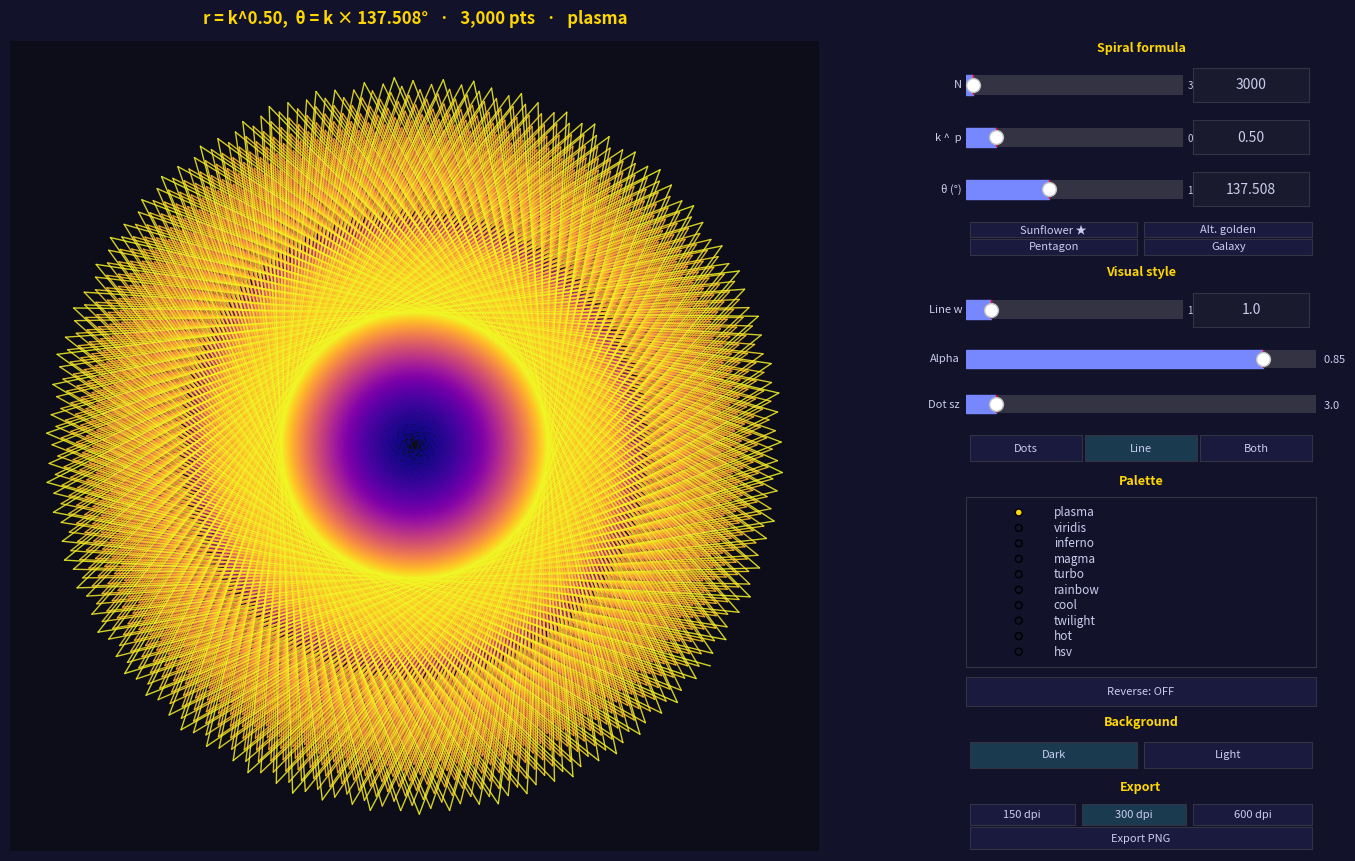

Reproduce this figure in Python.
#!/usr/bin/env python3
"""
Spiral Artist
=============
Generalized spirograph: r(k) = k^p,  θ(k) = k × angle°,  k = 1 … N.

Controls
--------
  Spiral formula : N points, r exponent (p), θ step (°) — sliders with keyboard input
  Presets        : Sunflower | Alt. golden | Pentagon | Galaxy
  Visual style   : line width, line alpha, dot size; display mode (Dots | Line | Both)
  Palette        : 10 gradient colormaps + reverse
  Background     : Dark | Light
  Export         : save high-resolution PNG at 150 / 300 / 600 dpi

Usage
-----
    python spiral_artist.py
"""

import numpy as np
import matplotlib.pyplot as plt
from matplotlib.collections import LineCollection
from matplotlib.widgets import Slider, RadioButtons, Button, TextBox
import matplotlib.gridspec as gridspec

# ── UI colours (control panel — always dark) ───────────────────────────────────

CTRL_BG = "#12122a"
CTRL_FG = "#ccccee"
ACC_C   = "#7788ff"
GOLD    = "#FFD700"
BTN_OFF = "#1a1a3e"
BTN_ON  = "#1a3a50"

# Plot background options
DARK_BG  = "#0d0d1a"
LIGHT_BG = "#f5f5f0"

GOLDEN_ANGLE = 180.0 * (3.0 - np.sqrt(5.0))   # ≈ 137.508°
ALT_GOLDEN   = 360.0 - GOLDEN_ANGLE            # ≈ 222.492°


# ── Main class ─────────────────────────────────────────────────────────────────

class SpiralArtist:
    MAX_N = 100_000
    PALETTES = [
        "plasma", "viridis", "inferno", "magma", "turbo",
        "rainbow", "cool", "twilight", "hot", "hsv",
    ]

    DEFAULTS = dict(
        n           = 3_000,
        r_exp       = 0.5,
        angle       = GOLDEN_ANGLE,
        line_width  = 1.0,
        line_alpha  = 0.85,
        dot_size    = 3.0,
        mode        = "Line",
        palette     = "plasma",
        reverse_pal = False,
        plot_bg     = DARK_BG,
        export_dpi  = 300,
    )

    def __init__(self):
        for k, v in self.DEFAULTS.items():
            setattr(self, k, v)

        self._batch   = False
        self._drawing = False

        self._build_figure()
        self._draw()

    # ── Layout ────────────────────────────────────────────────────────────────

    def _build_figure(self):
        plt.rcParams.update({
            "figure.facecolor": CTRL_BG,
            "axes.facecolor":   CTRL_BG,
            "axes.edgecolor":   "#334",
            "text.color":       CTRL_FG,
            "xtick.color":      "#556",
            "ytick.color":      "#556",
        })

        self.fig = plt.figure(figsize=(15, 9), facecolor=CTRL_BG)
        if self.fig.canvas.manager is not None:
            self.fig.canvas.manager.set_window_title("Spiral Artist")

        outer = gridspec.GridSpec(
            1, 2, width_ratios=[3, 1],
            left=0.03, right=0.98, top=0.94, bottom=0.04, wspace=0.04,
        )
        self.ax = self.fig.add_subplot(outer[0], facecolor=self.plot_bg)

        heights = [
            0.4, 1.3, 1.3, 1.3,   # "Spiral formula" header + N, p, angle
            1.1,                    # presets 2×2
            0.4, 1.3, 1.1, 1.1,   # "Visual style" header + lw, alpha, dotsize
            1.0,                    # display mode buttons
            0.4, 5.2,              # "Palette" header + 10-item radio
            0.9,                    # reverse button
            0.4, 1.0,              # "Background" header + dark/light buttons
            0.35, 1.5,             # "Export" header + export row
        ]
        ctrl = gridspec.GridSpecFromSubplotSpec(
            len(heights), 1, subplot_spec=outer[1],
            hspace=0.25, height_ratios=heights,
        )

        def hdr(row, text):
            a = self.fig.add_subplot(ctrl[row], facecolor=CTRL_BG)
            a.set_axis_off()
            a.text(0.5, 0.5, text, ha="center", va="center",
                   color=GOLD, fontsize=9, fontweight="bold")

        def plain_btn(ax, text, active=False):
            b = Button(ax, text, color=BTN_ON if active else BTN_OFF,
                       hovercolor="#223355")
            b.label.set_color(CTRL_FG)
            b.label.set_fontsize(8)
            return b

        # ── Spiral formula ───────────────────────────────────────────────────
        hdr(0, "Spiral formula")

        self.sl_n,     self.tb_n     = self._slider_tb_row(ctrl, 1,
            "N",      10, self.MAX_N, self.n,     "%d",    int,   "n")
        self.sl_rexp,  self.tb_rexp  = self._slider_tb_row(ctrl, 2,
            "k ^  p", 0.1, 3.0,      self.r_exp, "%.2f",  float, "r_exp")
        self.sl_angle, self.tb_angle = self._slider_tb_row(ctrl, 3,
            "θ (°)",  0.5, 360.0,    self.angle, "%.3f",  float, "angle")

        # ── Presets (2×2 grid) ───────────────────────────────────────────────
        ax_pre = self.fig.add_subplot(ctrl[4], facecolor=CTRL_BG)
        ax_pre.set_axis_off()
        ax_p0 = ax_pre.inset_axes([0.01, 0.52, 0.48, 0.44])
        ax_p1 = ax_pre.inset_axes([0.51, 0.52, 0.48, 0.44])
        ax_p2 = ax_pre.inset_axes([0.01, 0.04, 0.48, 0.44])
        ax_p3 = ax_pre.inset_axes([0.51, 0.04, 0.48, 0.44])

        # Store as instance attrs to prevent garbage collection
        self._btn_sun  = plain_btn(ax_p0, "Sunflower \u2605")
        self._btn_alt  = plain_btn(ax_p1, "Alt. golden")
        self._btn_pent = plain_btn(ax_p2, "Pentagon")
        self._btn_gal  = plain_btn(ax_p3, "Galaxy")

        self._btn_sun.on_clicked( lambda _: self._preset(GOLDEN_ANGLE, 0.5))
        self._btn_alt.on_clicked( lambda _: self._preset(ALT_GOLDEN,   0.5))
        self._btn_pent.on_clicked(lambda _: self._preset(144.0,         0.5))
        self._btn_gal.on_clicked( lambda _: self._preset(GOLDEN_ANGLE,  1.0))

        # ── Visual style ─────────────────────────────────────────────────────
        hdr(5, "Visual style")

        self.sl_lw, self.tb_lw = self._slider_tb_row(ctrl, 6,
            "Line w", 0.1, 8.0, self.line_width, "%.1f", float, "line_width")

        ax_la = self.fig.add_subplot(ctrl[7], facecolor=CTRL_BG)
        self.sl_la = self._plain_slider(ax_la, "Alpha", 0.0, 1.0,
                                        self.line_alpha, "%.2f")
        self.sl_la.on_changed(lambda v: self._set(line_alpha=float(v)))

        ax_ds = self.fig.add_subplot(ctrl[8], facecolor=CTRL_BG)
        self.sl_ds = self._plain_slider(ax_ds, "Dot sz", 0.5, 30.0,
                                        self.dot_size, "%.1f")
        self.sl_ds.on_changed(lambda v: self._set(dot_size=float(v)))

        # Display mode buttons
        ax_mode = self.fig.add_subplot(ctrl[9], facecolor=CTRL_BG)
        ax_mode.set_axis_off()
        ax_md = ax_mode.inset_axes([0.01, 0.1, 0.32, 0.8])
        ax_ml = ax_mode.inset_axes([0.34, 0.1, 0.32, 0.8])
        ax_mb = ax_mode.inset_axes([0.67, 0.1, 0.32, 0.8])

        self._mode_btns = {
            "Dots": plain_btn(ax_md, "Dots", self.mode == "Dots"),
            "Line": plain_btn(ax_ml, "Line", self.mode == "Line"),
            "Both": plain_btn(ax_mb, "Both", self.mode == "Both"),
        }
        for label, btn in self._mode_btns.items():
            btn.on_clicked(lambda _, lbl=label: self._set_mode(lbl))

        # ── Palette ──────────────────────────────────────────────────────────
        hdr(10, "Palette")
        ax_pal = self.fig.add_subplot(ctrl[11], facecolor=CTRL_BG)
        self.radio_pal = RadioButtons(
            ax_pal, self.PALETTES,
            active=self.PALETTES.index(self.palette),
            activecolor=GOLD,
        )
        for lbl in self.radio_pal.labels:
            lbl.set_color(CTRL_FG)
            lbl.set_fontsize(8.5)
        self.radio_pal.on_clicked(lambda lbl: self._set(palette=lbl))

        ax_rev = self.fig.add_subplot(ctrl[12], facecolor=CTRL_BG)
        self.btn_reverse = plain_btn(ax_rev, "Reverse: OFF")
        self.btn_reverse.on_clicked(self._toggle_reverse)

        # ── Background ───────────────────────────────────────────────────────
        hdr(13, "Background")
        ax_bg = self.fig.add_subplot(ctrl[14], facecolor=CTRL_BG)
        ax_bg.set_axis_off()
        ax_bk = ax_bg.inset_axes([0.01, 0.1, 0.48, 0.8])
        ax_bw = ax_bg.inset_axes([0.51, 0.1, 0.48, 0.8])
        self._btn_bg_dark  = plain_btn(ax_bk, "Dark",  active=True)
        self._btn_bg_light = plain_btn(ax_bw, "Light", active=False)
        self._btn_bg_dark.on_clicked( lambda _: self._set_bg(DARK_BG))
        self._btn_bg_light.on_clicked(lambda _: self._set_bg(LIGHT_BG))

        # ── Export ───────────────────────────────────────────────────────────
        hdr(15, "Export")
        ax_exp = self.fig.add_subplot(ctrl[16], facecolor=CTRL_BG)
        ax_exp.set_axis_off()

        ax_d150 = ax_exp.inset_axes([0.01, 0.52, 0.30, 0.44])
        ax_d300 = ax_exp.inset_axes([0.33, 0.52, 0.30, 0.44])
        ax_d600 = ax_exp.inset_axes([0.65, 0.52, 0.34, 0.44])
        ax_save = ax_exp.inset_axes([0.01, 0.04, 0.98, 0.44])

        self._dpi_buttons = {
            150: plain_btn(ax_d150, "150 dpi"),
            300: plain_btn(ax_d300, "300 dpi", active=True),
            600: plain_btn(ax_d600, "600 dpi"),
        }
        for dpi, btn in self._dpi_buttons.items():
            btn.on_clicked(lambda _, d=dpi: self._set_dpi(d))

        self.btn_export = plain_btn(ax_save, "Export PNG")
        self.btn_export.on_clicked(self._export)

        # ── Title ────────────────────────────────────────────────────────────
        self.title = self.fig.text(
            0.38, 0.975, "", ha="center", va="top",
            color=GOLD, fontsize=12, fontweight="bold",
        )

    # ── Widget helpers ────────────────────────────────────────────────────────

    def _slider_tb_row(self, ctrl, row, label, vmin, vmax, vinit, fmt, cast, attr):
        """One GridSpec row: 62% slider + 33% TextBox. Returns (slider, textbox)."""
        ax_row = self.fig.add_subplot(ctrl[row], facecolor=CTRL_BG)
        ax_row.set_axis_off()
        ax_sl = ax_row.inset_axes([0.00, 0.05, 0.62, 0.90])
        ax_tb = ax_row.inset_axes([0.65, 0.10, 0.33, 0.80])

        sl = Slider(ax_sl, label, vmin, vmax, valinit=vinit,
                    color=ACC_C, track_color="#334")
        sl.label.set_color(CTRL_FG);   sl.label.set_fontsize(8)
        sl.valtext.set_color(CTRL_FG); sl.valtext.set_fontsize(7)

        tb = TextBox(ax_tb, "", initial=fmt % vinit, textalignment="center")
        tb.text_disp.set_color(CTRL_FG)
        tb.ax.set_facecolor("#1a1a2e")

        def on_sl_changed(val):
            setattr(self, attr, cast(val))
            if not self._batch:
                tb.set_val(fmt % cast(val))
                self._draw()

        def on_tb_submit(text):
            try:
                v = float(text.strip())
                v = max(vmin, min(vmax, v))
                sl.set_val(cast(v))         # triggers on_sl_changed → redraw
            except ValueError:
                tb.set_val(fmt % getattr(self, attr))   # revert bad input

        sl.on_changed(on_sl_changed)
        tb.on_submit(on_tb_submit)
        return sl, tb

    def _plain_slider(self, ax, label, vmin, vmax, vinit, fmt):
        sl = Slider(ax, label, vmin, vmax, valinit=vinit,
                    color=ACC_C, track_color="#334")
        sl.label.set_color(CTRL_FG);   sl.label.set_fontsize(8)
        sl.valtext.set_color(CTRL_FG); sl.valtext.set_fontsize(8)
        return sl

    # ── Coordinate computation ────────────────────────────────────────────────

    def _coords(self):
        k     = np.arange(1, self.n + 1, dtype=float)
        r     = k ** self.r_exp
        theta = np.radians(k * self.angle)
        return r * np.cos(theta), r * np.sin(theta)

    def _palette_colors(self, n):
        t = np.linspace(0, 1, n)
        if self.reverse_pal:
            t = 1 - t
        return plt.get_cmap(self.palette)(t)

    # ── Draw helpers ──────────────────────────────────────────────────────────

    def _draw_gradient_line(self, ax, xs, ys):
        n        = len(xs)
        points   = np.column_stack([xs, ys]).reshape(-1, 1, 2)
        segments = np.concatenate([points[:-1], points[1:]], axis=1)
        colors   = self._palette_colors(n)
        lc = LineCollection(
            segments, colors=colors[:-1],
            linewidth=self.line_width, alpha=self.line_alpha,
            capstyle="round",
        )
        ax.add_collection(lc)

    def _draw_dots(self, ax, xs, ys):
        colors = self._palette_colors(len(xs))
        ax.scatter(xs, ys, c=colors, s=self.dot_size,
                   linewidths=0, rasterized=True)

    def _draw_spiral(self, ax):
        xs, ys = self._coords()
        if self.mode in ("Line", "Both"):
            self._draw_gradient_line(ax, xs, ys)
        if self.mode in ("Dots", "Both"):
            self._draw_dots(ax, xs, ys)
        ax.autoscale_view()

    # ── Main draw ─────────────────────────────────────────────────────────────

    def _draw(self):
        if self._batch:
            return
        self._drawing = True

        self.ax.cla()
        self.ax.set_facecolor(self.plot_bg)
        self.ax.set_aspect("equal")
        for sp in self.ax.spines.values():
            sp.set_visible(False)
        self.ax.set_xticks([])
        self.ax.set_yticks([])

        self._draw_spiral(self.ax)

        self.title.set_text(
            f"r = k^{self.r_exp:.2f},  θ = k × {self.angle:.3f}°"
            f"   ·   {self.n:,} pts   ·   {self.palette}"
        )

        self._drawing = False
        self.fig.canvas.draw_idle()

    # ── Callbacks ─────────────────────────────────────────────────────────────

    def _set(self, **kwargs):
        for k, v in kwargs.items():
            setattr(self, k, v)
        self._draw()

    def _set_mode(self, mode):
        self.mode = mode
        for lbl, btn in self._mode_btns.items():
            btn.ax.set_facecolor(BTN_ON if lbl == mode else BTN_OFF)
        self._draw()

    def _preset(self, angle, r_exp):
        """Apply a two-parameter preset with a single redraw."""
        self._batch = True
        self.angle  = angle
        self.r_exp  = r_exp
        self.sl_angle.set_val(angle)
        self.sl_rexp.set_val(r_exp)
        self._batch = False
        # Sync textboxes manually (on_changed was suppressed during batch)
        self.tb_angle.set_val("%.3f" % angle)
        self.tb_rexp.set_val("%.2f"  % r_exp)
        self._draw()

    def _toggle_reverse(self, _event):
        self.reverse_pal = not self.reverse_pal
        self.btn_reverse.ax.set_facecolor(BTN_ON if self.reverse_pal else BTN_OFF)
        self.btn_reverse.label.set_text(
            "Reverse: ON" if self.reverse_pal else "Reverse: OFF"
        )
        self._draw()

    def _set_bg(self, color):
        self.plot_bg = color
        is_dark = (color == DARK_BG)
        self._btn_bg_dark.ax.set_facecolor( BTN_ON  if is_dark else BTN_OFF)
        self._btn_bg_light.ax.set_facecolor(BTN_OFF if is_dark else BTN_ON)
        self._draw()

    def _set_dpi(self, dpi):
        self.export_dpi = dpi
        for d, btn in self._dpi_buttons.items():
            btn.ax.set_facecolor(BTN_ON if d == dpi else BTN_OFF)
        self.fig.canvas.draw_idle()

    def _export(self, _event):
        dpi  = self.export_dpi
        size = 12   # inches → 1800 / 3600 / 7200 px at 150 / 300 / 600 dpi

        fig = plt.figure(figsize=(size, size), facecolor=self.plot_bg)
        ax  = fig.add_axes([0, 0, 1, 1], facecolor=self.plot_bg)
        ax.set_aspect("equal")
        ax.axis("off")

        self._draw_spiral(ax)

        pal   = self.palette[:4]
        rev   = "r" if self.reverse_pal else ""
        bg    = "lite" if self.plot_bg == LIGHT_BG else "dark"
        fname = (
            f"spiral_{self.angle:.2f}deg"
            f"_p{self.r_exp:.2f}"
            f"_N{self.n}"
            f"_{pal}{rev}"
            f"_{bg}_{dpi}dpi.png"
        )
        fig.savefig(fname, dpi=dpi, bbox_inches="tight", pad_inches=0.05)
        plt.close(fig)

        self.btn_export.label.set_text("Saved \u2713")
        self.fig.canvas.draw_idle()

    # ── Launch ────────────────────────────────────────────────────────────────

    def show(self):
        plt.show()


# ── Entry point ────────────────────────────────────────────────────────────────

if __name__ == "__main__":
    artist = SpiralArtist()
    artist.show()
